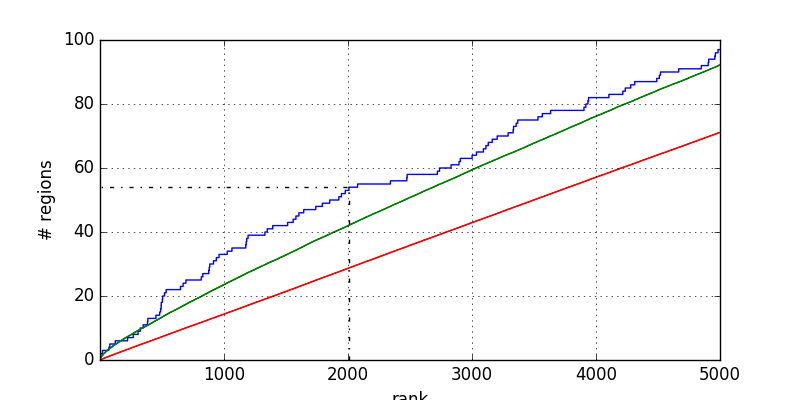

The file beside this chart, header and first rows:
1	0.000000
3	0.000000
3	1
6	1
6	2
21	2
21	3
72	3
72	4
80	4
80	5
124	5
124	6
223	6
223	7
269	7
269	8
308	8
308	9
326	9
326	10
349	10
349	11
384	11
384	12
387	12
387	13
452	13
452	14
482	14
482	15
490	15
490	16
494	16
494	17
495	17
495	18
504	18
504	19
506	19
506	20
521	20
521	21
534	21
534	22
650	22
650	23
671	23
671	24
694	24
694	25
818	25
818	26
830	26
830	27
878	27
878	28
882	28
882	29
886	29
886	30
... 135 more rows
